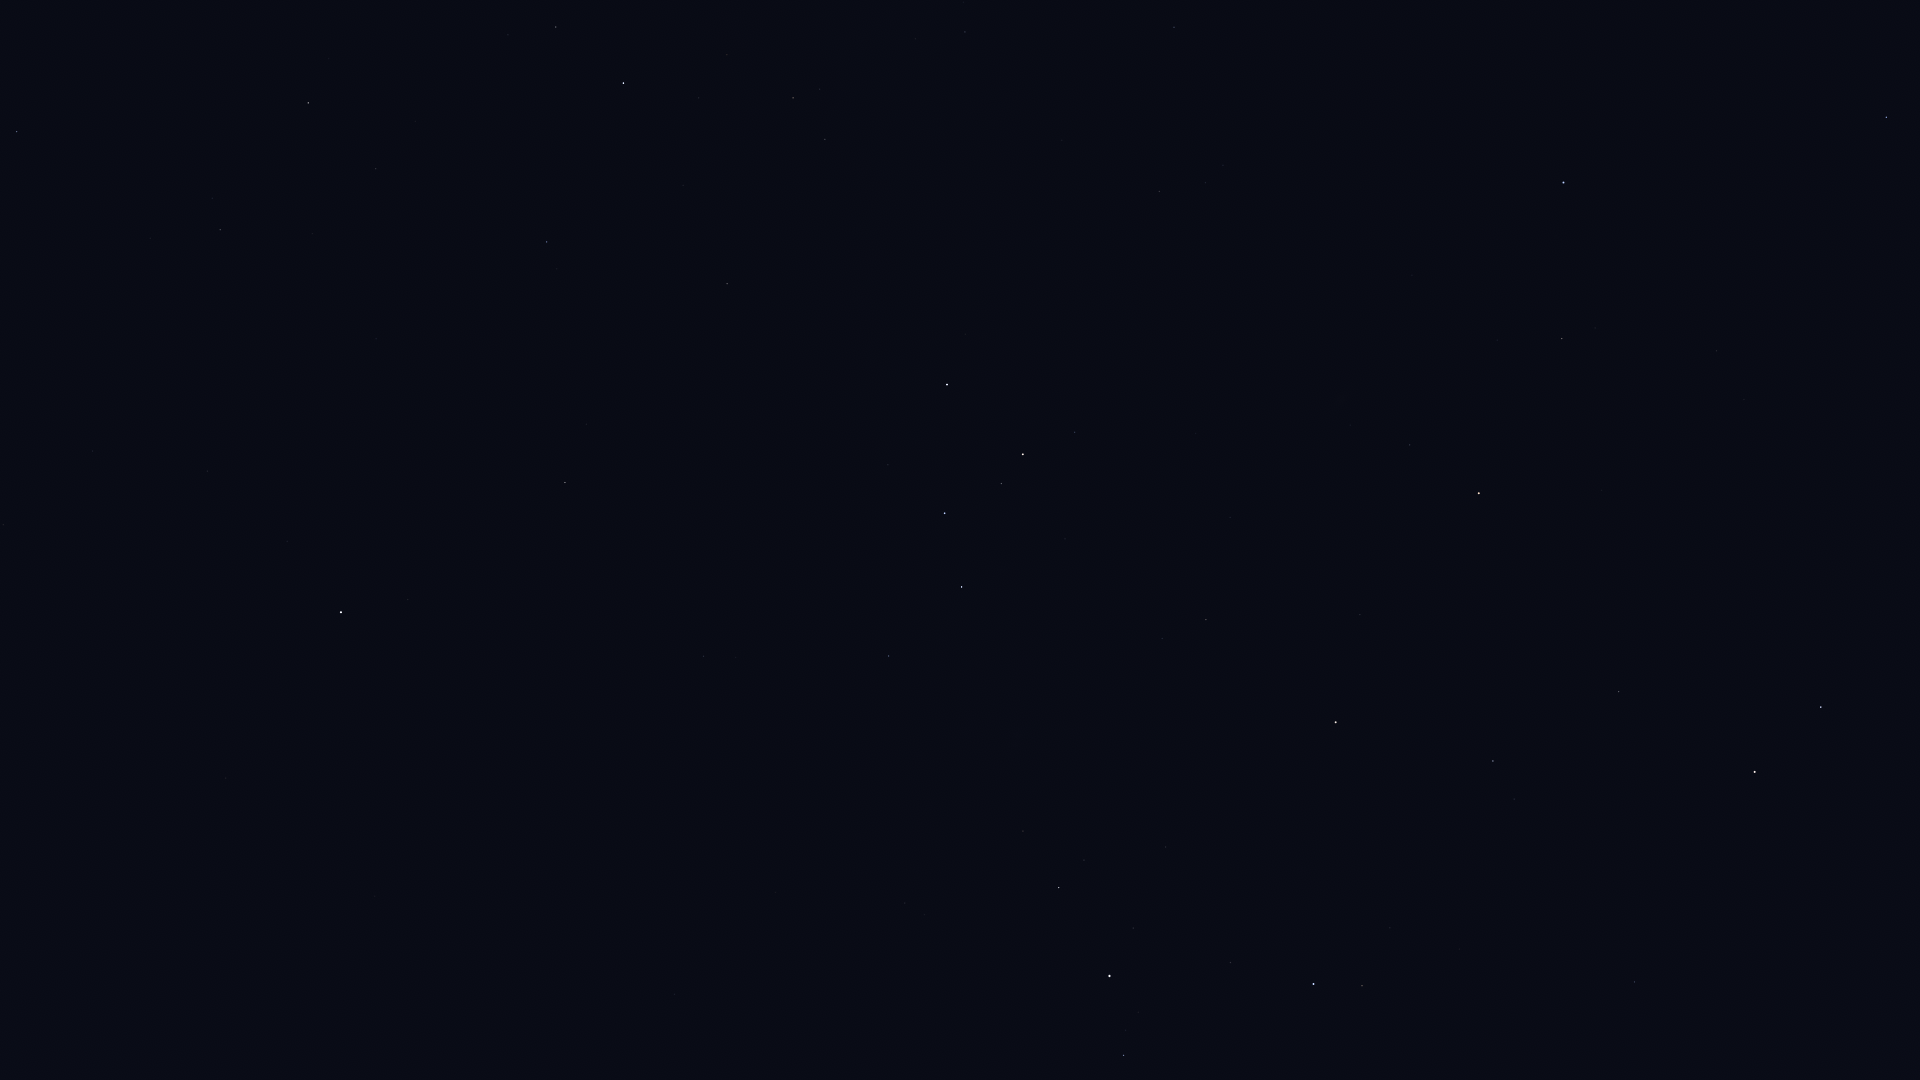

Data behind this chart, as committed beside it:
Star_ID, Name, X, Y
677, Alpheratz, 1563, 182
746, Caph, 947, 385
1067, Algenib, 1886, 117
2920, Fulu, 1075, 432
3092, HIP 3092, 1562, 338
3179, Schedar, 1023, 454
3821, Achird, 1001, 483
3881, HIP 3881, 1350, 425
107418, Castula, 976, 508
4436, HIP 4436, 1410, 445
4889, HIP 4889, 1559, 452
5447, Mirach, 1479, 493
5742, HIP 5742, 1727, 489
6193, HIP 6193, 1668, 523
6411, Adhil, 1270, 561
6643, Bélénos, 1641, 554
6686, Ruchbah, 962, 587
7513, Titawin, 1360, 614
7607, Nembus, 1206, 620
8796, Mothallah, 1619, 691
8832, Mesarthim, 1857, 702
8886, Segin, 889, 656
8903, Sheratan, 1821, 707
9640, Almach, 1336, 722
9884, Hamal, 1755, 772
10670, HIP 10670, 1514, 799
12191, Buna, 1322, 854
13061, Lilii Borea, 1592, 962
13192, Nushagak, 702, 733
13209, Bharani, 1635, 982
13254, HIP 13254, 1390, 928
13268, Miram, 1023, 831
14328, HIP 14328, 1059, 887
14576, Algol, 1314, 984
14668, Misam, 1230, 962
15863, Mirfak, 1110, 976
16228, HIP 16228, 905, 903
17358, HIP 17358, 1124, 1055
17959, HIP 17959, 667, 830
18505, HIP 18505, 811, 935
22783, HIP 22783, 675, 994
24003, Mago, 602, 962
25110, HIP 25110, 458, 807
58952, Tonatiuh, 44, 723
73136, Baekdu, 0, 476
83895, Aldhibah, 17, 132
85822, Yildun, 287, 541
86614, Dziban, 150, 238
90344, Fafnir, 196, 62
94376, Altais, 308, 103
96100, Alsafi, 347, 151
105199, Alderamin, 623, 83
106032, Alfirk, 547, 242
108917, Kurhah, 683, 185
109492, HIP 109492, 793, 98
110538, HIP 110538, 915, 39
110609, HIP 110609, 963, 2
111169, HIP 111169, 965, 32
112724, HIP 112724, 727, 284
116076, Veritate, 1291, 103
... 1 more rows
